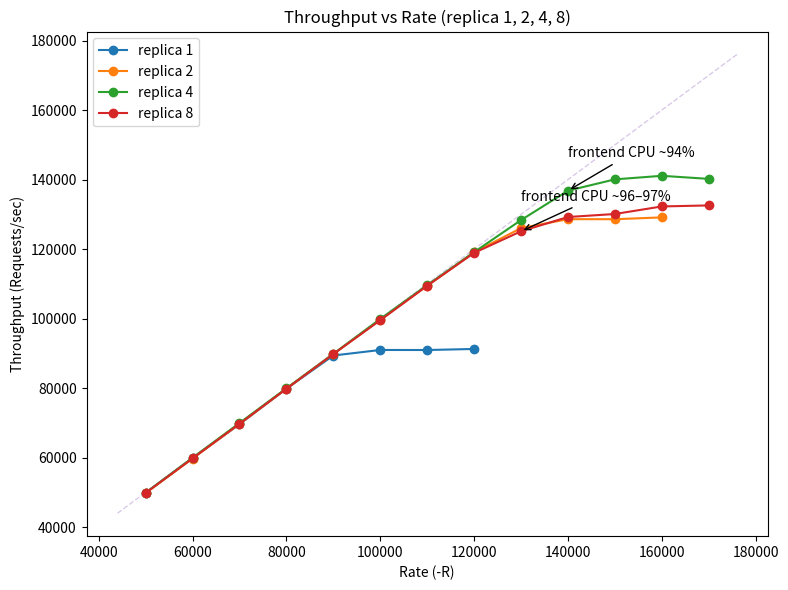

The matplotlib source for this figure:
import matplotlib.pyplot as plt
from matplotlib.ticker import FuncFormatter

# =========================
# Raw data
# =========================
data = {
    1: {
        "rate": [50000,60000,70000,80000,90000,100000,110000,120000],
        "rps":  [49900.02,59904.07,69615.90,79834.55,89381.64,90976.11,90960.41,91267.24],
        "p50":  ["1.20ms","2.02ms","3.42ms","6.14ms","46.01ms","1.71s","3.20s","4.67s"],
        "p99":  ["7.50ms","7.99ms","8.64ms","15.59ms","104.83ms","2.54s","4.89s","6.99s"],
    },
    2: {
        "rate": [50000,60000,70000,80000,90000,100000,110000,120000,130000,140000,150000,160000],
        "rps":  [49789.98,59743.86,69694.44,79852.55,89811.17,99687.42,109453.26,119094.73,
                 126033.05,128613.38,128602.47,129129.25],
        "p50":  ["1.15ms","1.18ms","2.29ms","2.29ms","3.86ms","7.26ms","22.90ms","91.46ms",
                 "494.33ms","1.50s","2.67s","3.85s"],
        "p99":  ["8.49ms","9.65ms","11.98ms","12.96ms","19.31ms","35.01ms","184.45ms","510.98ms",
                 "1.61s","3.06s","5.20s","6.06s"],
    },
    4: {
        "rate": [50000,60000,70000,80000,90000,100000,110000,120000,130000,140000,150000,160000,170000],
        "rps":  [49889.48,59955.86,69949.38,79949.97,89855.92,99900.84,109629.26,119127.76,
                 128348.62,136808.13,140067.42,141087.86,140208.70],
        "p50":  ["0.485ms","0.823ms","1.17ms","2.06ms","4.79ms","8.95ms","20.91ms","66.88ms",
                 "168.06ms","493.82ms","1.31s","2.03s","3.18s"],
        "p99":  ["10.68ms","12.06ms","15.20ms","19.68ms","29.63ms","49.50ms","115.01ms","528.38ms",
                 "1.15s","1.78s","3.38s","5.65s","6.48s"],
        "cpu_note": (140000, "frontend CPU ~94%"),
    },
    8: {
        "rate": [50000,60000,70000,80000,90000,100000,110000,120000,130000,140000,150000,160000,170000],
        "rps":  [49828.61,59786.77,69730.75,79812.12,89791.40,99532.04,109452.41,118909.95,
                 125129.64,129234.30,130099.20,132275.51,132568.83],
        "p50":  ["1.49ms","1.58ms","1.92ms","2.79ms","4.57ms","11.45ms","27.17ms","91.90ms",
                 "574.46ms","1.36s","2.62s","3.25s","4.07s"],
        "p99":  ["12.99ms","17.76ms","20.16ms","25.95ms","39.84ms","76.86ms","185.47ms","772.61ms",
                 "2.83s","4.24s","5.83s","6.73s","8.48s"],
        "cpu_note": (130000, "frontend CPU ~96–97%"),
    },
}

# =========================
# Helpers
# =========================
def latency_to_ms(v):
    return float(v[:-2]) if v.endswith("ms") else float(v[:-1]) * 1000

def fmt_latency(v, _):
    return f"{v/1000:.1f}s" if v >= 1000 else f"{v:.0f}ms"

lat_fmt = FuncFormatter(fmt_latency)

# =========================
# Throughput vs Rate
# =========================
plt.figure(figsize=(8,6))
colors = {}

for rep, d in data.items():
    (line,) = plt.plot(d["rate"], d["rps"], marker="o", label=f"replica {rep}")
    colors[rep] = line.get_color()

    if "cpu_note" in d:
        r, text = d["cpu_note"]
        y = d["rps"][d["rate"].index(r)]
        plt.annotate(
            text,
            xy=(r, y),
            xytext=(r, y * 1.07),
            arrowprops=dict(arrowstyle="->"),
        )

ax = plt.gca()
lo = min(ax.get_xlim()[0], ax.get_ylim()[0])
hi = max(ax.get_xlim()[1], ax.get_ylim()[1])
plt.plot([lo, hi], [lo, hi], linestyle="--", linewidth=1, alpha=0.35, zorder=0)

plt.xlabel("Rate (-R)")
plt.ylabel("Throughput (Requests/sec)")
plt.title("Throughput vs Rate (replica 1, 2, 4, 8)")
plt.legend()
plt.tight_layout()
plt.savefig("throughput_vs_rate.png", dpi=200)

print("Saved:")
print(" - throughput_vs_rate.png")
